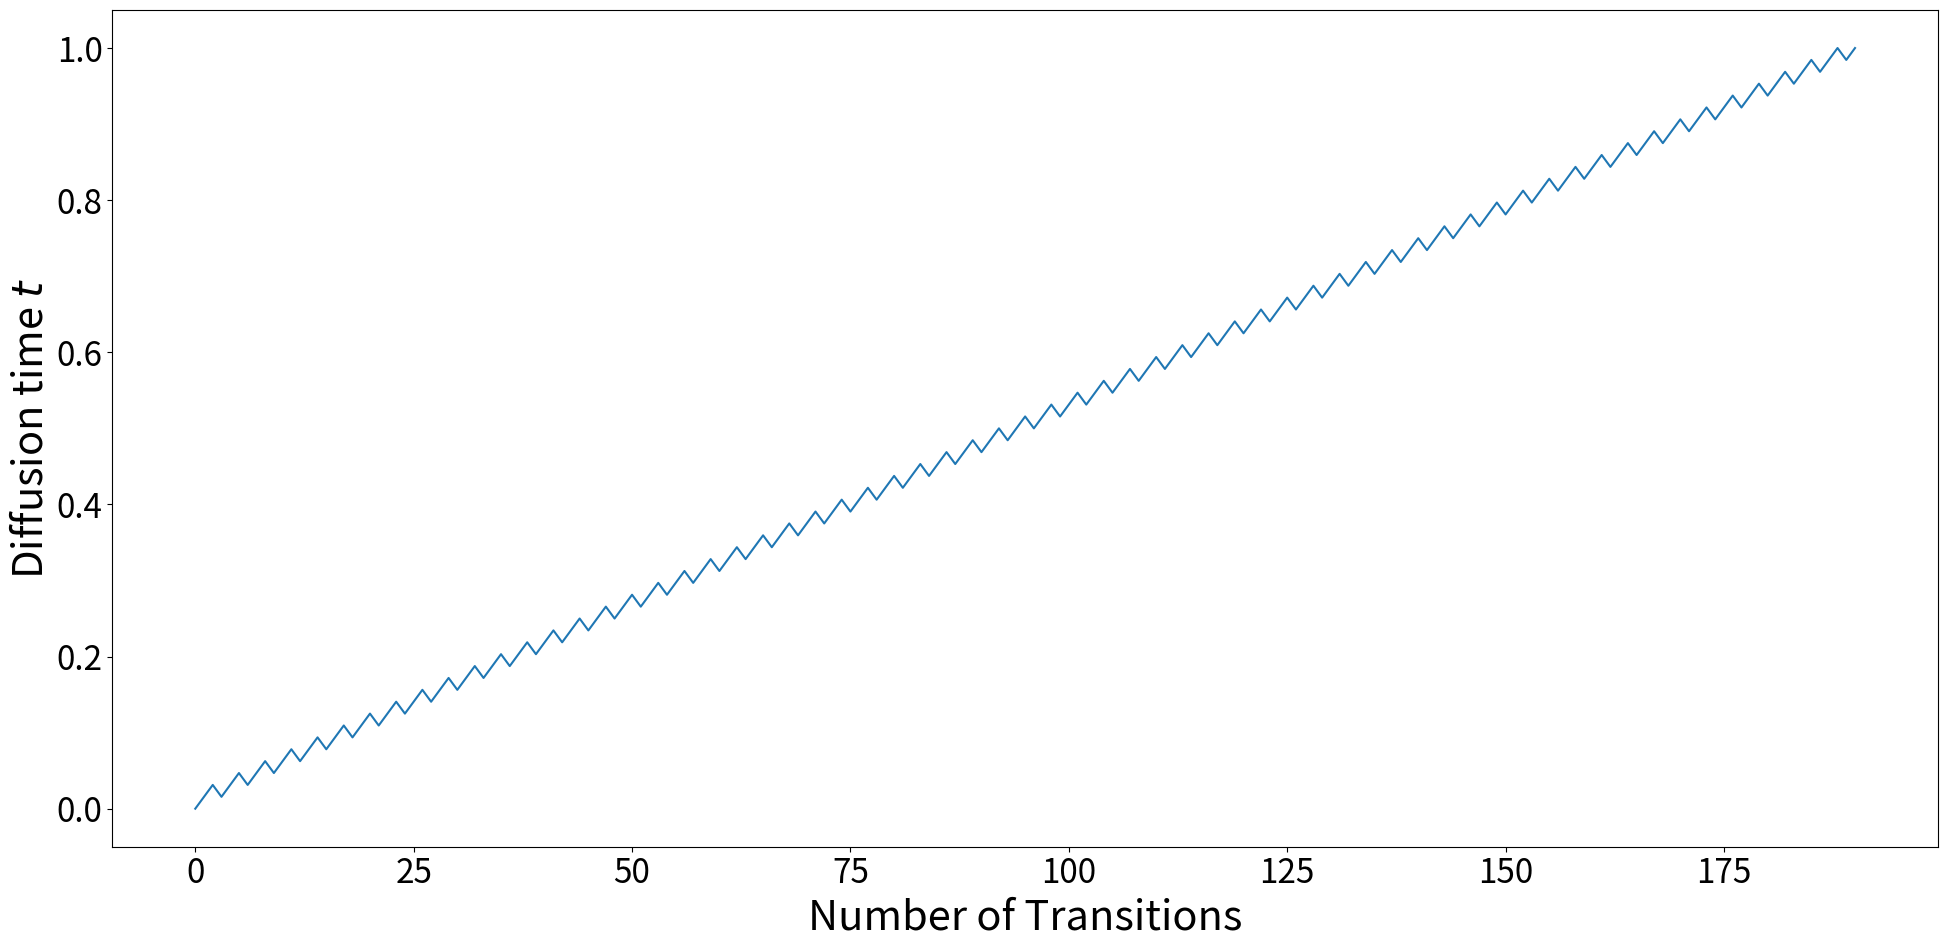

The matplotlib source for this figure: (Note: this script raises an exception after producing the figure.)
# Adopted from https://github.com/andreas128/RePaint

# Copyright (c) 2022 Huawei Technologies Co., Ltd.
# Licensed under CC BY-NC-SA 4.0 (Attribution-NonCommercial-ShareAlike 4.0 International) (the "License");
# you may not use this file except in compliance with the License.
# You may obtain a copy of the License at
#
#     https://creativecommons.org/licenses/by-nc-sa/4.0/legalcode
#
# The code is released for academic research use only. For commercial use, please contact Huawei Technologies Co., Ltd.
# Unless required by applicable law or agreed to in writing, software
# distributed under the License is distributed on an "AS IS" BASIS,
# WITHOUT WARRANTIES OR CONDITIONS OF ANY KIND, either express or implied.
# See the License for the specific language governing permissions and
# limitations under the License.
#
# This repository was forked from https://github.com/openai/guided-diffusion, which is under the MIT license

def get_schedule(t_T, t_0, n_sample, n_steplength, debug=0):
    if n_steplength > 1:
        if not n_sample > 1:
            raise RuntimeError('n_steplength has no effect if n_sample=1')

    t = t_T
    times = [t]
    while t >= 0:
        t = t - 1
        times.append(t)
        n_steplength_cur = min(n_steplength, t_T - t)

        for _ in range(n_sample - 1):

            for _ in range(n_steplength_cur):
                t = t + 1
                times.append(t)
            for _ in range(n_steplength_cur):
                t = t - 1
                times.append(t)

    _check_times(times, t_0, t_T)

    if debug == 2:
        for x in [list(range(0, 50)), list(range(-1, -50, -1))]:
            _plot_times(x=x, times=[times[i] for i in x])

    return times


def _check_times(times, t_0, t_T):
    # Check end
    assert times[0] > times[1], (times[0], times[1])

    # Check beginning
    assert times[-1] == -1, times[-1]

    # Steplength = 1
    for t_last, t_cur in zip(times[:-1], times[1:]):
        assert abs(t_last - t_cur) == 1, (t_last, t_cur)

    # Value range
    for t in times:
        assert t >= t_0, (t, t_0)
        assert t <= t_T, (t, t_T)


def _plot_times(x, times):
    import matplotlib.pyplot as plt
    plt.plot(x, times)
    plt.show()


def get_schedule_jump(t_T, n_sample, jump_length, jump_n_sample,
                      jump2_length=1, jump2_n_sample=1,
                      jump3_length=1, jump3_n_sample=1,
                      start_resampling=100000000):

    jumps = {}
    for j in range(0, t_T - jump_length, jump_length):
        jumps[j] = jump_n_sample - 1

    jumps2 = {}
    for j in range(0, t_T - jump2_length, jump2_length):
        jumps2[j] = jump2_n_sample - 1

    jumps3 = {}
    for j in range(0, t_T - jump3_length, jump3_length):
        jumps3[j] = jump3_n_sample - 1

    t = t_T
    ts = []

    while t >= 1:
        t = t-1
        ts.append(t)

        if (
            t + 1 < t_T - 1 and
            t <= start_resampling
        ):
            for _ in range(n_sample - 1):
                t = t + 1
                ts.append(t)

                if t >= 0:
                    t = t - 1
                    ts.append(t)

        if (
            jumps3.get(t, 0) > 0 and
            t <= start_resampling - jump3_length
        ):
            jumps3[t] = jumps3[t] - 1
            for _ in range(jump3_length):
                t = t + 1
                ts.append(t)

        if (
            jumps2.get(t, 0) > 0 and
            t <= start_resampling - jump2_length
        ):
            jumps2[t] = jumps2[t] - 1
            for _ in range(jump2_length):
                t = t + 1
                ts.append(t)
            jumps3 = {}
            for j in range(0, t_T - jump3_length, jump3_length):
                jumps3[j] = jump3_n_sample - 1

        if (
            jumps.get(t, 0) > 0 and
            t <= start_resampling - jump_length
        ):
            jumps[t] = jumps[t] - 1
            for _ in range(jump_length):
                t = t + 1
                ts.append(t)
            jumps2 = {}
            for j in range(0, t_T - jump2_length, jump2_length):
                jumps2[j] = jump2_n_sample - 1

            jumps3 = {}
            for j in range(0, t_T - jump3_length, jump3_length):
                jumps3[j] = jump3_n_sample - 1

    ts.append(-1)

    _check_times(ts, -1, t_T)

    return ts


def get_schedule_jump_paper():
    t_T = 250
    jump_length = 10
    jump_n_sample = 10

    jumps = {}
    for j in range(0, t_T - jump_length, jump_length):
        jumps[j] = jump_n_sample - 1

    t = t_T
    ts = []

    while t >= 1:
        t = t-1
        ts.append(t)

        if jumps.get(t, 0) > 0:
            jumps[t] = jumps[t] - 1
            for _ in range(jump_length):
                t = t + 1
                ts.append(t)

    ts.append(-1)

    _check_times(ts, -1, t_T)

    return ts


def get_schedule_jump_test(to_supplement=False):
    t_T = 64
    jump_length = 1
    jump_n_sample = 2

    ts = get_schedule_jump(t_T=t_T, n_sample=1, # 250
                           jump_length=jump_length, jump_n_sample=jump_n_sample,  # 10, 10
                           jump2_length=1, jump2_n_sample=1,
                           jump3_length=1, jump3_n_sample=1,
                           start_resampling=250)

    # # #
    ts = [((x - min(ts)) / (max(ts) - min(ts))) for x in ts]
    ts.reverse()
    # # #

    import matplotlib.pyplot as plt
    SMALL_SIZE = 8*3
    MEDIUM_SIZE = 10*3
    BIGGER_SIZE = 12*3

    plt.rc('font', size=SMALL_SIZE)          # controls default text sizes
    plt.rc('axes', titlesize=SMALL_SIZE)     # fontsize of the axes title
    plt.rc('axes', labelsize=MEDIUM_SIZE)    # fontsize of the x and y labels
    plt.rc('xtick', labelsize=SMALL_SIZE)    # fontsize of the tick labels
    plt.rc('ytick', labelsize=SMALL_SIZE)    # fontsize of the tick labels
    plt.rc('legend', fontsize=SMALL_SIZE)    # legend fontsize
    plt.rc('figure', titlesize=BIGGER_SIZE)  # fontsize of the figure title

    plt.plot(ts)

    fig = plt.gcf()
    fig.set_size_inches(20, 10)

    ax = plt.gca()
    ax.set_xlabel('Number of Transitions')
    ax.set_ylabel('Diffusion time $t$')

    fig.tight_layout()

    if to_supplement:
        out_path = "/cluster/home/<user>/gdiff/paper/supplement/figures/jump_sched.pdf"
        plt.savefig(out_path)

    out_path = f"scheduler_visualization/schedule_{t_T}_{jump_length}_{jump_n_sample}.png"
    plt.savefig(out_path)
    print(out_path)


def main():
    get_schedule_jump_test()


if __name__ == "__main__":
    main()
